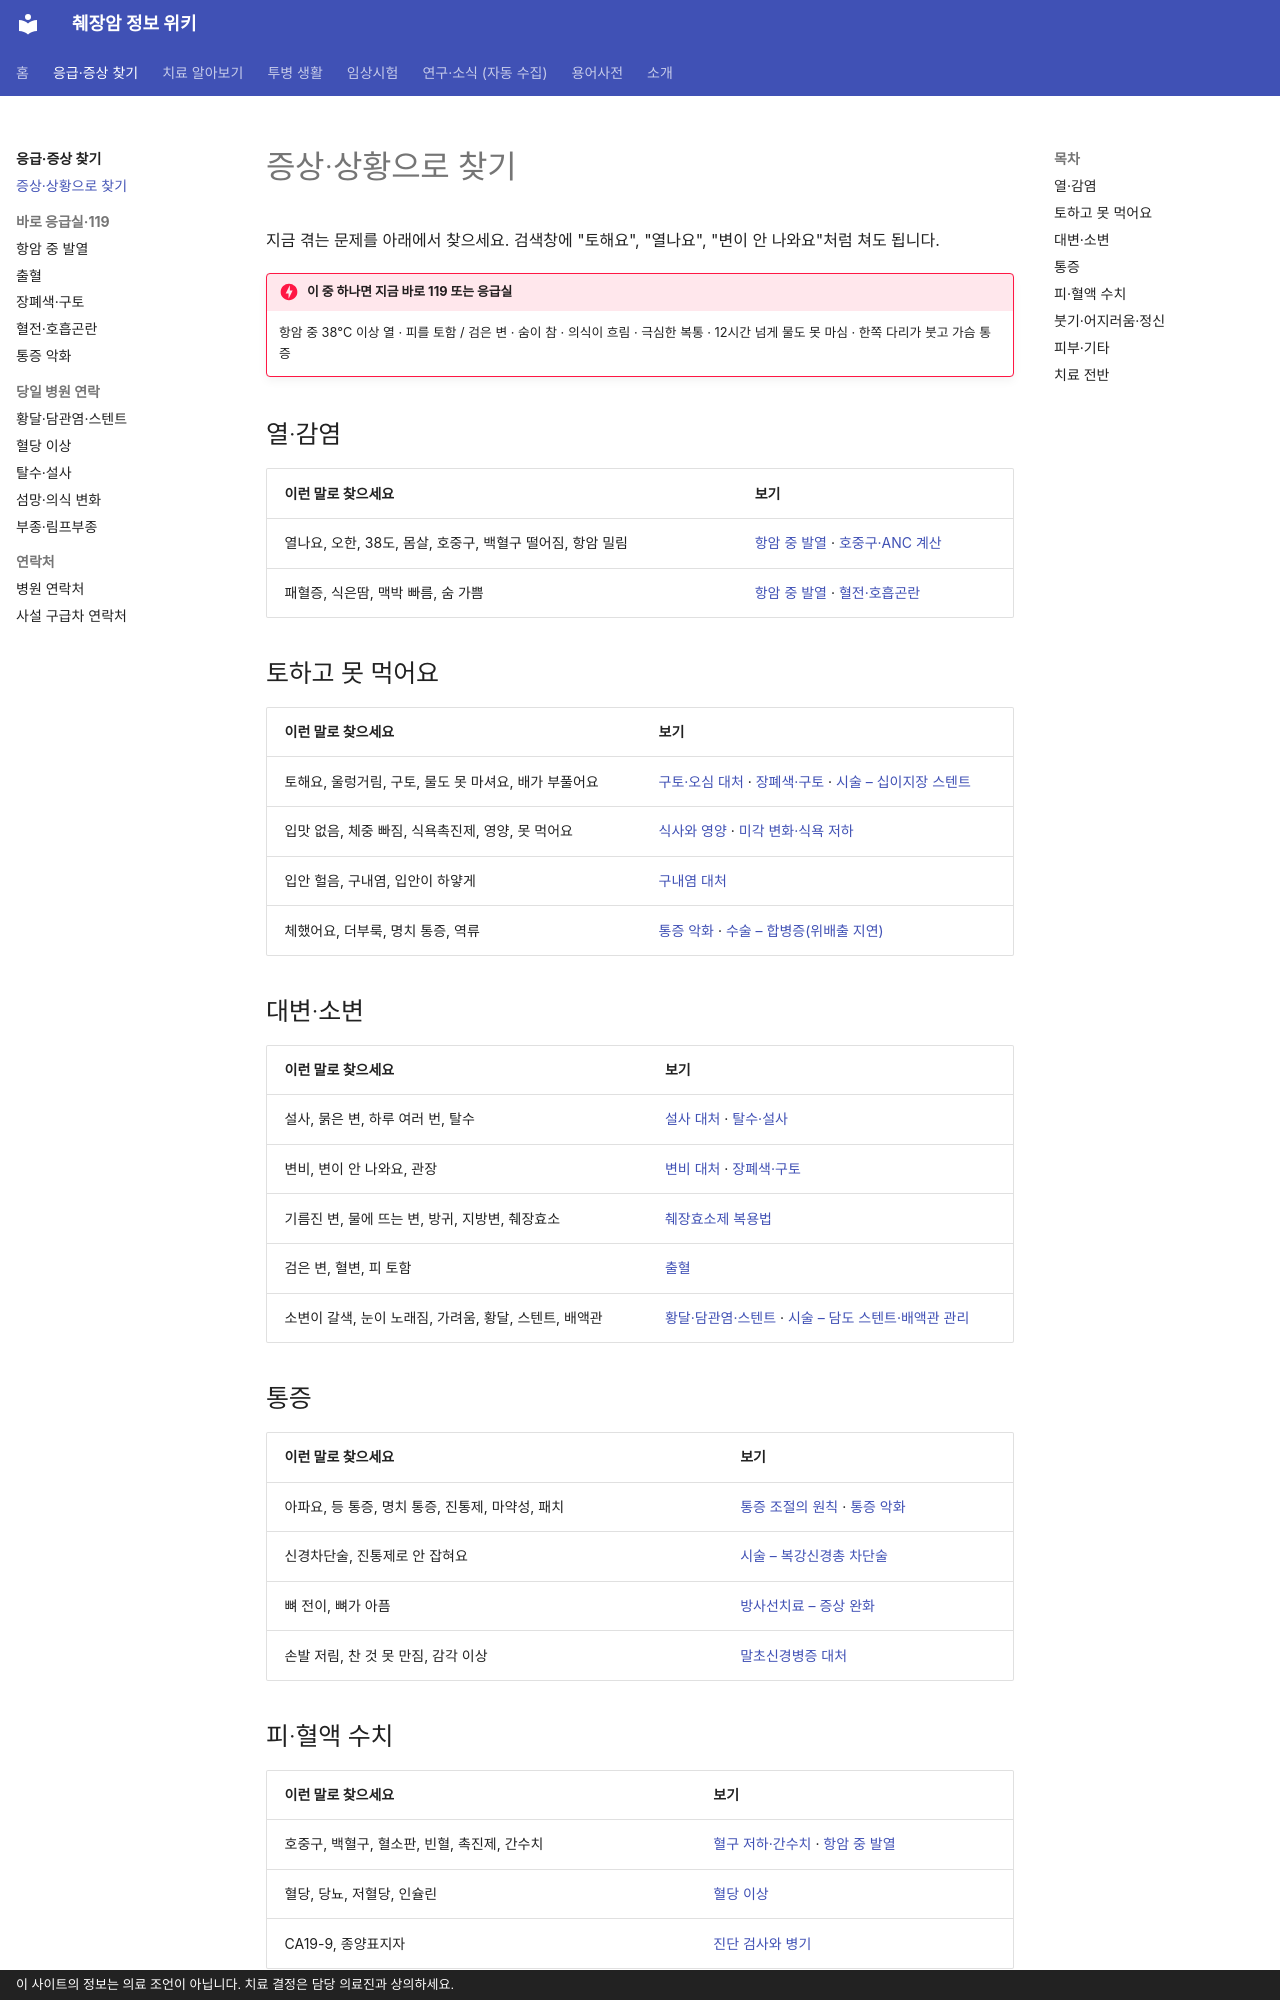

repository: hizorro88-rgb/papersearcher · page: guides/emergency/find-by-symptom/index.html · generator: mkdocs · copyright: 이 사이트의 정보는 의료 조언이 아닙니다. 치료 결정은 담당 의료진과 상의하세요.

---
search:
  boost: 5
title: 증상·상황으로 찾기
description: 토함, 열, 설사, 변비, 저림, 입안 헒, 황달, 통증, 어지러움, 붓기, 못 먹음, 검은 변 등 지금 겪는 문제로 응급 기준과 치료 설명을 찾는 색인
comments: true
---

# 증상·상황으로 찾기

지금 겪는 문제를 아래에서 찾으세요. 검색창에 "토해요", "열나요", "변이 안 나와요"처럼 쳐도 됩니다.

!!! danger "이 중 하나면 지금 바로 119 또는 응급실"
    항암 중 38℃ 이상 열 · 피를 토함 / 검은 변 · 숨이 참 · 의식이 흐림 · 극심한 복통 · 12시간 넘게 물도 못 마심 · 한쪽 다리가 붓고 가슴 통증

## 열·감염

| 이런 말로 찾으세요 | 보기 |
|---|---|
| 열나요, 오한, 38도, 몸살, 호중구, 백혈구 떨어짐, 항암 밀림 | [항암 중 발열](fever-neutropenia.md) · [호중구·ANC 계산](../living/side-effects.md) |
| 패혈증, 식은땀, 맥박 빠름, 숨 가쁨 | [항암 중 발열](fever-neutropenia.md) · [혈전·호흡곤란](thrombosis.md) |

## 토하고 못 먹어요

| 이런 말로 찾으세요 | 보기 |
|---|---|
| 토해요, 울렁거림, 구토, 물도 못 마셔요, 배가 부풀어요 | [구토·오심 대처](../living/side-effects.md) · [장폐색·구토](bowel-obstruction.md) · [시술 – 십이지장 스텐트](../treatment/procedures.md#duodenal) |
| 입맛 없음, 체중 빠짐, 식욕촉진제, 영양, 못 먹어요 | [식사와 영양](../living/nutrition.md) · [미각 변화·식욕 저하](../living/side-effects.md) |
| 입안 헐음, 구내염, 입안이 하얗게 | [구내염 대처](../living/side-effects.md) |
| 체했어요, 더부룩, 명치 통증, 역류 | [통증 악화](pain-crisis.md) · [수술 – 합병증(위배출 지연)](../treatment/surgery.md) |

## 대변·소변

| 이런 말로 찾으세요 | 보기 |
|---|---|
| 설사, 묽은 변, 하루 여러 번, 탈수 | [설사 대처](../living/side-effects.md) · [탈수·설사](dehydration-diarrhea.md) |
| 변비, 변이 안 나와요, 관장 | [변비 대처](../living/side-effects.md) · [장폐색·구토](bowel-obstruction.md) |
| 기름진 변, 물에 뜨는 변, 방귀, 지방변, 췌장효소 | [췌장효소제 복용법](../living/nutrition.md#enzyme) |
| 검은 변, 혈변, 피 토함 | [출혈](bleeding.md) |
| 소변이 갈색, 눈이 노래짐, 가려움, 황달, 스텐트, 배액관 | [황달·담관염·스텐트](jaundice-cholangitis.md) · [시술 – 담도 스텐트·배액관 관리](../treatment/procedures.md) |

## 통증

| 이런 말로 찾으세요 | 보기 |
|---|---|
| 아파요, 등 통증, 명치 통증, 진통제, 마약성, 패치 | [통증 조절의 원칙](../living/pain.md) · [통증 악화](pain-crisis.md) |
| 신경차단술, 진통제로 안 잡혀요 | [시술 – 복강신경총 차단술](../treatment/procedures.md#celiac) |
| 뼈 전이, 뼈가 아픔 | [방사선치료 – 증상 완화](../treatment/radiation.md) |
| 손발 저림, 찬 것 못 만짐, 감각 이상 | [말초신경병증 대처](../living/side-effects.md) |
